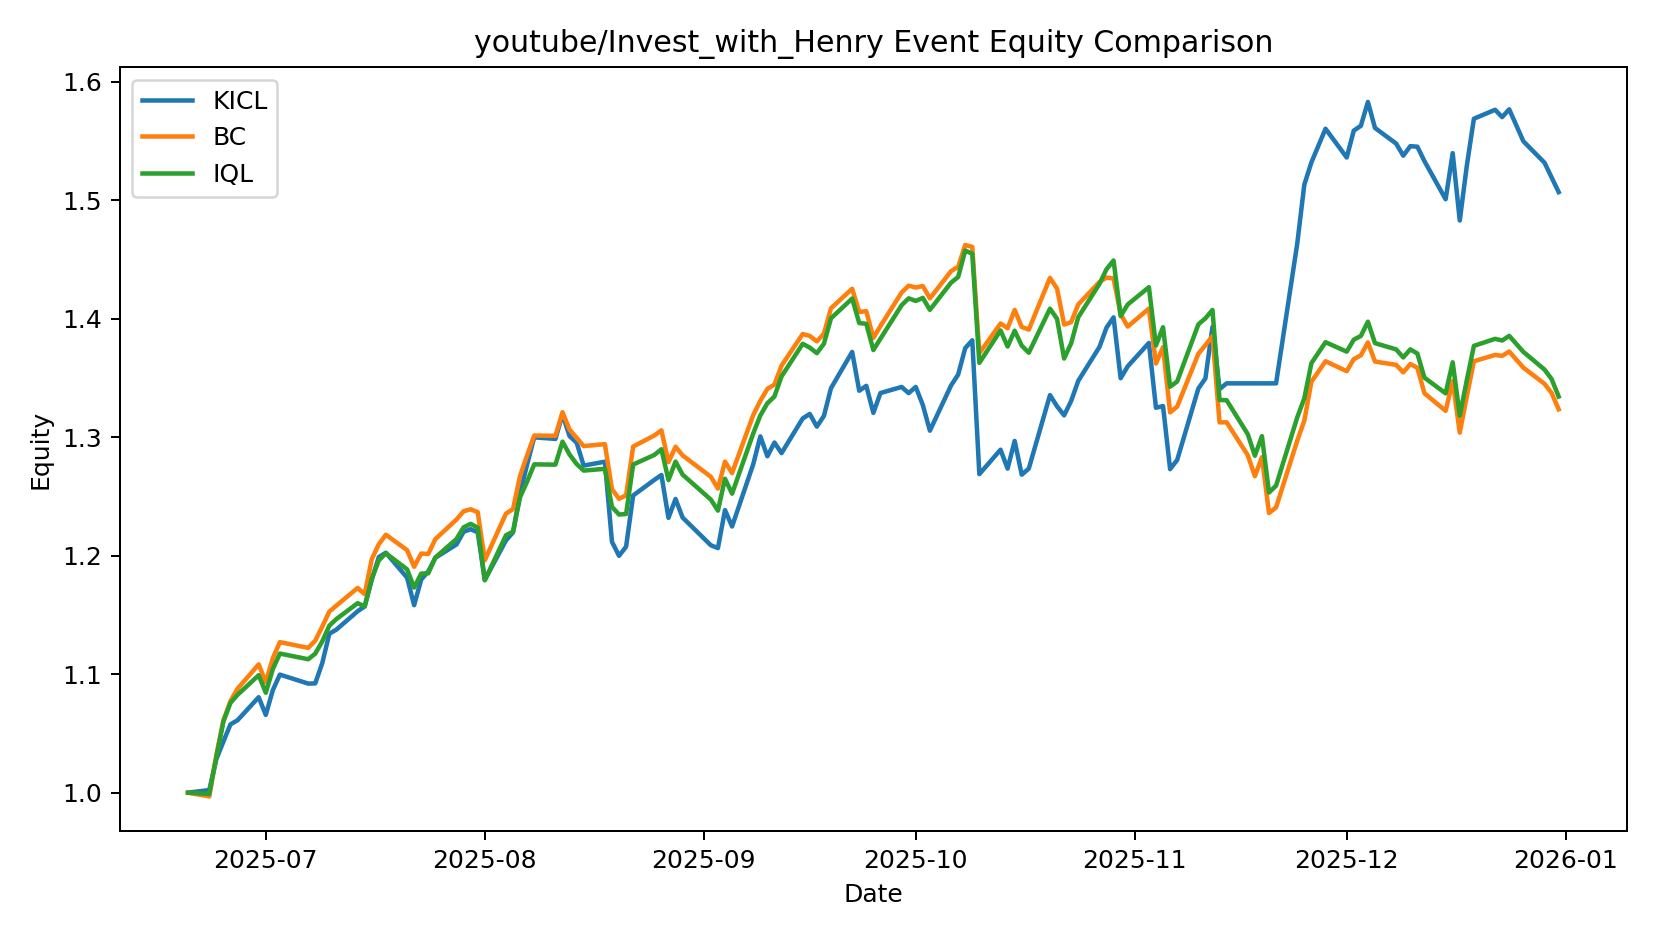

The data file committed next to this chart (first rows):
date, KICL, BC, IQL
2025-06-20 00:00:00, 1.0, 1.0, 1.0
2025-06-23 00:00:00, 1.002, 0.9969, 0.9989
2025-06-24 00:00:00, 1.028, 1.031, 1.03
2025-06-25 00:00:00, 1.043, 1.061, 1.06
2025-06-26 00:00:00, 1.058, 1.077, 1.076
2025-06-27 00:00:00, 1.061, 1.088, 1.083
2025-06-30 00:00:00, 1.081, 1.108, 1.099
2025-07-01 00:00:00, 1.066, 1.093, 1.084
2025-07-02 00:00:00, 1.087, 1.114, 1.104
2025-07-03 00:00:00, 1.1, 1.127, 1.117
2025-07-07 00:00:00, 1.092, 1.122, 1.113
2025-07-08 00:00:00, 1.092, 1.128, 1.117
2025-07-09 00:00:00, 1.109, 1.14, 1.128
2025-07-10 00:00:00, 1.134, 1.153, 1.141
2025-07-11 00:00:00, 1.138, 1.158, 1.147
2025-07-14 00:00:00, 1.153, 1.173, 1.16
2025-07-15 00:00:00, 1.157, 1.167, 1.157
2025-07-16 00:00:00, 1.18, 1.197, 1.181
2025-07-17 00:00:00, 1.199, 1.21, 1.196
2025-07-18 00:00:00, 1.202, 1.218, 1.202
2025-07-21 00:00:00, 1.181, 1.205, 1.188
2025-07-22 00:00:00, 1.158, 1.191, 1.173
2025-07-23 00:00:00, 1.18, 1.202, 1.185
2025-07-24 00:00:00, 1.187, 1.201, 1.185
2025-07-25 00:00:00, 1.198, 1.214, 1.198
2025-07-28 00:00:00, 1.209, 1.231, 1.214
2025-07-29 00:00:00, 1.22, 1.237, 1.224
2025-07-30 00:00:00, 1.222, 1.239, 1.227
2025-07-31 00:00:00, 1.22, 1.237, 1.224
2025-08-01 00:00:00, 1.18, 1.196, 1.179
2025-08-04 00:00:00, 1.213, 1.236, 1.217
2025-08-05 00:00:00, 1.22, 1.239, 1.22
2025-08-06 00:00:00, 1.253, 1.267, 1.249
2025-08-07 00:00:00, 1.277, 1.285, 1.263
2025-08-08 00:00:00, 1.3, 1.301, 1.277
2025-08-11 00:00:00, 1.299, 1.301, 1.277
2025-08-12 00:00:00, 1.319, 1.321, 1.296
2025-08-13 00:00:00, 1.301, 1.306, 1.285
2025-08-14 00:00:00, 1.295, 1.299, 1.277
2025-08-15 00:00:00, 1.276, 1.292, 1.272
2025-08-18 00:00:00, 1.279, 1.294, 1.273
2025-08-19 00:00:00, 1.212, 1.256, 1.241
2025-08-20 00:00:00, 1.2, 1.248, 1.235
2025-08-21 00:00:00, 1.208, 1.251, 1.235
2025-08-22 00:00:00, 1.251, 1.292, 1.277
2025-08-25 00:00:00, 1.264, 1.301, 1.285
2025-08-26 00:00:00, 1.268, 1.306, 1.29
2025-08-27 00:00:00, 1.232, 1.279, 1.264
2025-08-28 00:00:00, 1.248, 1.292, 1.279
2025-08-29 00:00:00, 1.232, 1.285, 1.268
2025-09-02 00:00:00, 1.209, 1.267, 1.247
2025-09-03 00:00:00, 1.206, 1.257, 1.238
2025-09-04 00:00:00, 1.238, 1.279, 1.265
2025-09-05 00:00:00, 1.225, 1.27, 1.252
2025-09-08 00:00:00, 1.277, 1.319, 1.303
2025-09-09 00:00:00, 1.301, 1.331, 1.318
2025-09-10 00:00:00, 1.284, 1.341, 1.329
2025-09-11 00:00:00, 1.295, 1.344, 1.334
2025-09-12 00:00:00, 1.287, 1.36, 1.351
2025-09-15 00:00:00, 1.316, 1.387, 1.379
... 75 more rows
